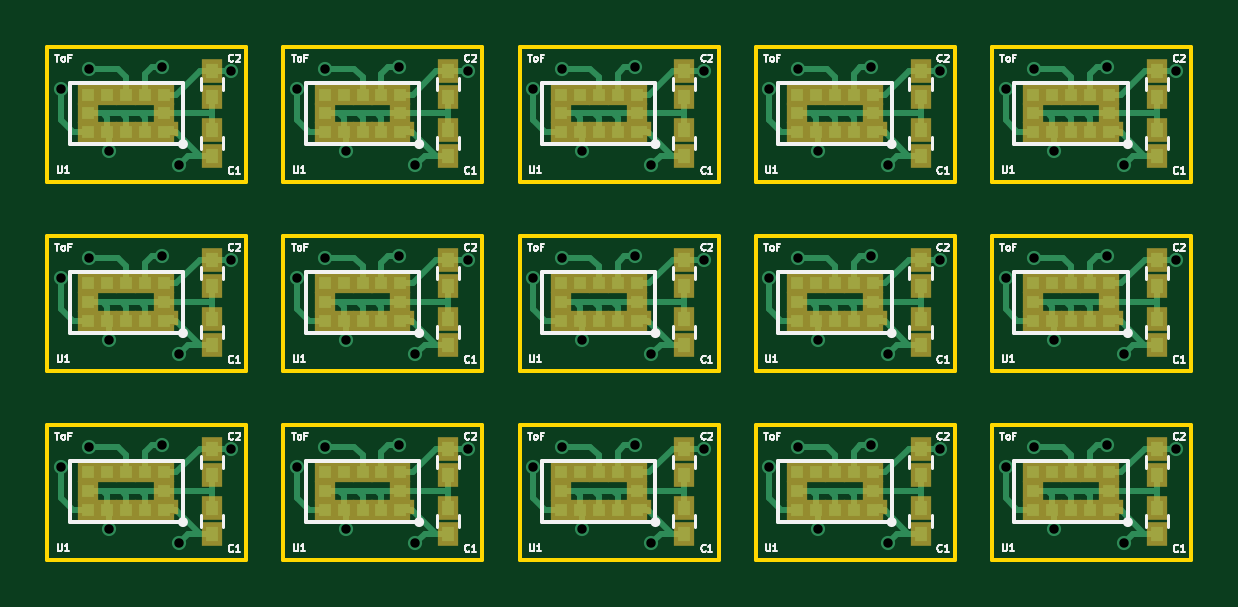
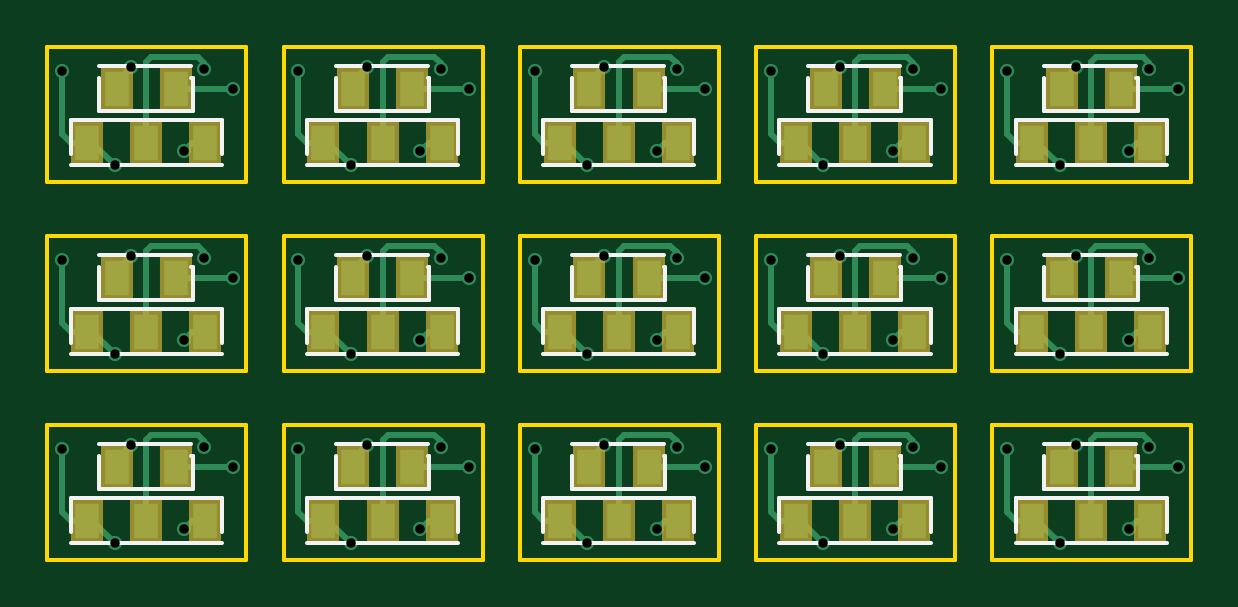
Circuit board: 10 layer files. Board 48.4 x 21.7 mm.
- bottom_copper: noname-B.Cu.gbr (16126 bytes)
- bottom_mask: noname-B.Mask.gbr (2164 bytes)
- paste: noname-B.Paste.gbr (2159 bytes)
- bottom_silk: noname-B.SilkS.gbr (12765 bytes)
- outline: noname-Edge.Cuts.gbr (4725 bytes)
- top_copper: noname-F.Cu.gbr (33910 bytes)
- top_mask: noname-F.Mask.gbr (6772 bytes)
- paste: noname-F.Paste.gbr (6767 bytes)
- top_silk: noname-F.SilkS.gbr (42146 bytes)
- drill: noname.drl (1504 bytes)

=== bottom_copper: noname-B.Cu.gbr (16126 bytes, source omitted) ===
=== bottom_mask: noname-B.Mask.gbr ===
G04 #@! TF.FileFunction,Soldermask,Bot*
%FSLAX46Y46*%
G04 Gerber Fmt 4.6, Leading zero omitted, Abs format (unit mm)*
G04 Created by KiCad (PCBNEW 4.0.7-e2-6376~58~ubuntu16.04.1) date Wed Aug  1 08:34:46 2018*
%MOMM*%
%LPD*%
G01*
G04 APERTURE LIST*
%ADD10C,0.100000*%
%ADD11R,1.400000X1.900000*%
G04 APERTURE END LIST*
D10*
D11*
X117575000Y-65200000D03*
X115075000Y-65200000D03*
X107575000Y-65200000D03*
X105075000Y-65200000D03*
X97575000Y-65200000D03*
X95075000Y-65200000D03*
X87575000Y-65200000D03*
X85075000Y-65200000D03*
X77575000Y-65200000D03*
X75075000Y-65200000D03*
X117575000Y-57200000D03*
X115075000Y-57200000D03*
X107575000Y-57200000D03*
X105075000Y-57200000D03*
X97575000Y-57200000D03*
X95075000Y-57200000D03*
X87575000Y-57200000D03*
X85075000Y-57200000D03*
X77575000Y-57200000D03*
X75075000Y-57200000D03*
X117575000Y-49200000D03*
X115075000Y-49200000D03*
X107575000Y-49200000D03*
X105075000Y-49200000D03*
X97575000Y-49200000D03*
X95075000Y-49200000D03*
X87575000Y-49200000D03*
X85075000Y-49200000D03*
X118835000Y-67500000D03*
X116335000Y-67500000D03*
X113835000Y-67500000D03*
X108835000Y-67500000D03*
X106335000Y-67500000D03*
X103835000Y-67500000D03*
X98835000Y-67500000D03*
X96335000Y-67500000D03*
X93835000Y-67500000D03*
X88835000Y-67500000D03*
X86335000Y-67500000D03*
X83835000Y-67500000D03*
X78835000Y-67500000D03*
X76335000Y-67500000D03*
X73835000Y-67500000D03*
X118835000Y-59500000D03*
X116335000Y-59500000D03*
X113835000Y-59500000D03*
X108835000Y-59500000D03*
X106335000Y-59500000D03*
X103835000Y-59500000D03*
X98835000Y-59500000D03*
X96335000Y-59500000D03*
X93835000Y-59500000D03*
X88835000Y-59500000D03*
X86335000Y-59500000D03*
X83835000Y-59500000D03*
X78835000Y-59500000D03*
X76335000Y-59500000D03*
X73835000Y-59500000D03*
X118835000Y-51500000D03*
X116335000Y-51500000D03*
X113835000Y-51500000D03*
X108835000Y-51500000D03*
X106335000Y-51500000D03*
X103835000Y-51500000D03*
X98835000Y-51500000D03*
X96335000Y-51500000D03*
X93835000Y-51500000D03*
X88835000Y-51500000D03*
X86335000Y-51500000D03*
X83835000Y-51500000D03*
X77575000Y-49200000D03*
X75075000Y-49200000D03*
X78835000Y-51500000D03*
X76335000Y-51500000D03*
X73835000Y-51500000D03*
M02*

=== paste: noname-B.Paste.gbr ===
G04 #@! TF.FileFunction,Paste,Bot*
%FSLAX46Y46*%
G04 Gerber Fmt 4.6, Leading zero omitted, Abs format (unit mm)*
G04 Created by KiCad (PCBNEW 4.0.7-e2-6376~58~ubuntu16.04.1) date Wed Aug  1 08:34:46 2018*
%MOMM*%
%LPD*%
G01*
G04 APERTURE LIST*
%ADD10C,0.100000*%
%ADD11R,1.000000X1.500000*%
G04 APERTURE END LIST*
D10*
D11*
X117575000Y-65200000D03*
X115075000Y-65200000D03*
X107575000Y-65200000D03*
X105075000Y-65200000D03*
X97575000Y-65200000D03*
X95075000Y-65200000D03*
X87575000Y-65200000D03*
X85075000Y-65200000D03*
X77575000Y-65200000D03*
X75075000Y-65200000D03*
X117575000Y-57200000D03*
X115075000Y-57200000D03*
X107575000Y-57200000D03*
X105075000Y-57200000D03*
X97575000Y-57200000D03*
X95075000Y-57200000D03*
X87575000Y-57200000D03*
X85075000Y-57200000D03*
X77575000Y-57200000D03*
X75075000Y-57200000D03*
X117575000Y-49200000D03*
X115075000Y-49200000D03*
X107575000Y-49200000D03*
X105075000Y-49200000D03*
X97575000Y-49200000D03*
X95075000Y-49200000D03*
X87575000Y-49200000D03*
X85075000Y-49200000D03*
X118835000Y-67500000D03*
X116335000Y-67500000D03*
X113835000Y-67500000D03*
X108835000Y-67500000D03*
X106335000Y-67500000D03*
X103835000Y-67500000D03*
X98835000Y-67500000D03*
X96335000Y-67500000D03*
X93835000Y-67500000D03*
X88835000Y-67500000D03*
X86335000Y-67500000D03*
X83835000Y-67500000D03*
X78835000Y-67500000D03*
X76335000Y-67500000D03*
X73835000Y-67500000D03*
X118835000Y-59500000D03*
X116335000Y-59500000D03*
X113835000Y-59500000D03*
X108835000Y-59500000D03*
X106335000Y-59500000D03*
X103835000Y-59500000D03*
X98835000Y-59500000D03*
X96335000Y-59500000D03*
X93835000Y-59500000D03*
X88835000Y-59500000D03*
X86335000Y-59500000D03*
X83835000Y-59500000D03*
X78835000Y-59500000D03*
X76335000Y-59500000D03*
X73835000Y-59500000D03*
X118835000Y-51500000D03*
X116335000Y-51500000D03*
X113835000Y-51500000D03*
X108835000Y-51500000D03*
X106335000Y-51500000D03*
X103835000Y-51500000D03*
X98835000Y-51500000D03*
X96335000Y-51500000D03*
X93835000Y-51500000D03*
X88835000Y-51500000D03*
X86335000Y-51500000D03*
X83835000Y-51500000D03*
X77575000Y-49200000D03*
X75075000Y-49200000D03*
X78835000Y-51500000D03*
X76335000Y-51500000D03*
X73835000Y-51500000D03*
M02*

=== bottom_silk: noname-B.SilkS.gbr (12765 bytes, source omitted) ===
=== outline: noname-Edge.Cuts.gbr ===
G04 #@! TF.FileFunction,Profile,NP*
%FSLAX46Y46*%
G04 Gerber Fmt 4.6, Leading zero omitted, Abs format (unit mm)*
G04 Created by KiCad (PCBNEW 4.0.7-e2-6376~58~ubuntu16.04.1) date Wed Aug  1 08:34:46 2018*
%MOMM*%
%LPD*%
G01*
G04 APERTURE LIST*
%ADD10C,0.100000*%
%ADD11C,0.150000*%
G04 APERTURE END LIST*
D10*
D11*
X112100000Y-69150000D02*
X112100000Y-69075000D01*
X102100000Y-69150000D02*
X102100000Y-69075000D01*
X92100000Y-69150000D02*
X92100000Y-69075000D01*
X82100000Y-69150000D02*
X82100000Y-69075000D01*
X72100000Y-69150000D02*
X72100000Y-69075000D01*
X112100000Y-61150000D02*
X112100000Y-61075000D01*
X102100000Y-61150000D02*
X102100000Y-61075000D01*
X92100000Y-61150000D02*
X92100000Y-61075000D01*
X82100000Y-61150000D02*
X82100000Y-61075000D01*
X72100000Y-61150000D02*
X72100000Y-61075000D01*
X112100000Y-53150000D02*
X112100000Y-53075000D01*
X102100000Y-53150000D02*
X102100000Y-53075000D01*
X92100000Y-53150000D02*
X92100000Y-53075000D01*
X82100000Y-53150000D02*
X82100000Y-53075000D01*
X120525000Y-69150000D02*
X112100000Y-69150000D01*
X110525000Y-69150000D02*
X102100000Y-69150000D01*
X100525000Y-69150000D02*
X92100000Y-69150000D01*
X90525000Y-69150000D02*
X82100000Y-69150000D01*
X80525000Y-69150000D02*
X72100000Y-69150000D01*
X120525000Y-61150000D02*
X112100000Y-61150000D01*
X110525000Y-61150000D02*
X102100000Y-61150000D01*
X100525000Y-61150000D02*
X92100000Y-61150000D01*
X90525000Y-61150000D02*
X82100000Y-61150000D01*
X80525000Y-61150000D02*
X72100000Y-61150000D01*
X120525000Y-53150000D02*
X112100000Y-53150000D01*
X110525000Y-53150000D02*
X102100000Y-53150000D01*
X100525000Y-53150000D02*
X92100000Y-53150000D01*
X90525000Y-53150000D02*
X82100000Y-53150000D01*
X115875000Y-63450000D02*
X112100000Y-63450000D01*
X105875000Y-63450000D02*
X102100000Y-63450000D01*
X95875000Y-63450000D02*
X92100000Y-63450000D01*
X85875000Y-63450000D02*
X82100000Y-63450000D01*
X75875000Y-63450000D02*
X72100000Y-63450000D01*
X115875000Y-55450000D02*
X112100000Y-55450000D01*
X105875000Y-55450000D02*
X102100000Y-55450000D01*
X95875000Y-55450000D02*
X92100000Y-55450000D01*
X85875000Y-55450000D02*
X82100000Y-55450000D01*
X75875000Y-55450000D02*
X72100000Y-55450000D01*
X115875000Y-47450000D02*
X112100000Y-47450000D01*
X105875000Y-47450000D02*
X102100000Y-47450000D01*
X95875000Y-47450000D02*
X92100000Y-47450000D01*
X85875000Y-47450000D02*
X82100000Y-47450000D01*
X115875000Y-63450000D02*
X120525000Y-63450000D01*
X105875000Y-63450000D02*
X110525000Y-63450000D01*
X95875000Y-63450000D02*
X100525000Y-63450000D01*
X85875000Y-63450000D02*
X90525000Y-63450000D01*
X75875000Y-63450000D02*
X80525000Y-63450000D01*
X115875000Y-55450000D02*
X120525000Y-55450000D01*
X105875000Y-55450000D02*
X110525000Y-55450000D01*
X95875000Y-55450000D02*
X100525000Y-55450000D01*
X85875000Y-55450000D02*
X90525000Y-55450000D01*
X75875000Y-55450000D02*
X80525000Y-55450000D01*
X115875000Y-47450000D02*
X120525000Y-47450000D01*
X105875000Y-47450000D02*
X110525000Y-47450000D01*
X95875000Y-47450000D02*
X100525000Y-47450000D01*
X85875000Y-47450000D02*
X90525000Y-47450000D01*
X120525000Y-63450000D02*
X120525000Y-69150000D01*
X110525000Y-63450000D02*
X110525000Y-69150000D01*
X100525000Y-63450000D02*
X100525000Y-69150000D01*
X90525000Y-63450000D02*
X90525000Y-69150000D01*
X80525000Y-63450000D02*
X80525000Y-69150000D01*
X120525000Y-55450000D02*
X120525000Y-61150000D01*
X110525000Y-55450000D02*
X110525000Y-61150000D01*
X100525000Y-55450000D02*
X100525000Y-61150000D01*
X90525000Y-55450000D02*
X90525000Y-61150000D01*
X80525000Y-55450000D02*
X80525000Y-61150000D01*
X120525000Y-47450000D02*
X120525000Y-53150000D01*
X110525000Y-47450000D02*
X110525000Y-53150000D01*
X100525000Y-47450000D02*
X100525000Y-53150000D01*
X90525000Y-47450000D02*
X90525000Y-53150000D01*
X112100000Y-63450000D02*
X112100000Y-69075000D01*
X102100000Y-63450000D02*
X102100000Y-69075000D01*
X92100000Y-63450000D02*
X92100000Y-69075000D01*
X82100000Y-63450000D02*
X82100000Y-69075000D01*
X72100000Y-63450000D02*
X72100000Y-69075000D01*
X112100000Y-55450000D02*
X112100000Y-61075000D01*
X102100000Y-55450000D02*
X102100000Y-61075000D01*
X92100000Y-55450000D02*
X92100000Y-61075000D01*
X82100000Y-55450000D02*
X82100000Y-61075000D01*
X72100000Y-55450000D02*
X72100000Y-61075000D01*
X112100000Y-47450000D02*
X112100000Y-53075000D01*
X102100000Y-47450000D02*
X102100000Y-53075000D01*
X92100000Y-47450000D02*
X92100000Y-53075000D01*
X82100000Y-47450000D02*
X82100000Y-53075000D01*
X80525000Y-47450000D02*
X80525000Y-53150000D01*
X72100000Y-47450000D02*
X72100000Y-53075000D01*
X75875000Y-47450000D02*
X72100000Y-47450000D01*
X75875000Y-47450000D02*
X80525000Y-47450000D01*
X72100000Y-53150000D02*
X72100000Y-53075000D01*
X80525000Y-53150000D02*
X72100000Y-53150000D01*
M02*

=== top_copper: noname-F.Cu.gbr (33910 bytes, source omitted) ===
=== top_mask: noname-F.Mask.gbr (6772 bytes, source omitted) ===
=== paste: noname-F.Paste.gbr ===
G04 #@! TF.FileFunction,Paste,Top*
%FSLAX46Y46*%
G04 Gerber Fmt 4.6, Leading zero omitted, Abs format (unit mm)*
G04 Created by KiCad (PCBNEW 4.0.7-e2-6376~58~ubuntu16.04.1) date Wed Aug  1 08:34:46 2018*
%MOMM*%
%LPD*%
G01*
G04 APERTURE LIST*
%ADD10C,0.100000*%
%ADD11R,0.500000X0.600000*%
%ADD12R,0.500000X0.500000*%
%ADD13R,0.250000X0.250000*%
G04 APERTURE END LIST*
D10*
D11*
X119075000Y-64450000D03*
X119075000Y-65550000D03*
X109075000Y-64450000D03*
X109075000Y-65550000D03*
X99075000Y-64450000D03*
X99075000Y-65550000D03*
X89075000Y-64450000D03*
X89075000Y-65550000D03*
X79075000Y-64450000D03*
X79075000Y-65550000D03*
X119075000Y-56450000D03*
X119075000Y-57550000D03*
X109075000Y-56450000D03*
X109075000Y-57550000D03*
X99075000Y-56450000D03*
X99075000Y-57550000D03*
X89075000Y-56450000D03*
X89075000Y-57550000D03*
X79075000Y-56450000D03*
X79075000Y-57550000D03*
X119075000Y-48450000D03*
X119075000Y-49550000D03*
X109075000Y-48450000D03*
X109075000Y-49550000D03*
X99075000Y-48450000D03*
X99075000Y-49550000D03*
X89075000Y-48450000D03*
X89075000Y-49550000D03*
D12*
X117050000Y-67050000D03*
X116250000Y-67050000D03*
X115450000Y-67050000D03*
X114650000Y-67050000D03*
X113850000Y-67050000D03*
X113850000Y-66250000D03*
X113850000Y-65450000D03*
X114650000Y-65450000D03*
X115450000Y-65450000D03*
X116250000Y-65450000D03*
X117050000Y-65450000D03*
X117050000Y-66250000D03*
D13*
X117350000Y-66925000D03*
D12*
X107050000Y-67050000D03*
X106250000Y-67050000D03*
X105450000Y-67050000D03*
X104650000Y-67050000D03*
X103850000Y-67050000D03*
X103850000Y-66250000D03*
X103850000Y-65450000D03*
X104650000Y-65450000D03*
X105450000Y-65450000D03*
X106250000Y-65450000D03*
X107050000Y-65450000D03*
X107050000Y-66250000D03*
D13*
X107350000Y-66925000D03*
D12*
X97050000Y-67050000D03*
X96250000Y-67050000D03*
X95450000Y-67050000D03*
X94650000Y-67050000D03*
X93850000Y-67050000D03*
X93850000Y-66250000D03*
X93850000Y-65450000D03*
X94650000Y-65450000D03*
X95450000Y-65450000D03*
X96250000Y-65450000D03*
X97050000Y-65450000D03*
X97050000Y-66250000D03*
D13*
X97350000Y-66925000D03*
D12*
X87050000Y-67050000D03*
X86250000Y-67050000D03*
X85450000Y-67050000D03*
X84650000Y-67050000D03*
X83850000Y-67050000D03*
X83850000Y-66250000D03*
X83850000Y-65450000D03*
X84650000Y-65450000D03*
X85450000Y-65450000D03*
X86250000Y-65450000D03*
X87050000Y-65450000D03*
X87050000Y-66250000D03*
D13*
X87350000Y-66925000D03*
D12*
X77050000Y-67050000D03*
X76250000Y-67050000D03*
X75450000Y-67050000D03*
X74650000Y-67050000D03*
X73850000Y-67050000D03*
X73850000Y-66250000D03*
X73850000Y-65450000D03*
X74650000Y-65450000D03*
X75450000Y-65450000D03*
X76250000Y-65450000D03*
X77050000Y-65450000D03*
X77050000Y-66250000D03*
D13*
X77350000Y-66925000D03*
D12*
X117050000Y-59050000D03*
X116250000Y-59050000D03*
X115450000Y-59050000D03*
X114650000Y-59050000D03*
X113850000Y-59050000D03*
X113850000Y-58250000D03*
X113850000Y-57450000D03*
X114650000Y-57450000D03*
X115450000Y-57450000D03*
X116250000Y-57450000D03*
X117050000Y-57450000D03*
X117050000Y-58250000D03*
D13*
X117350000Y-58925000D03*
D12*
X107050000Y-59050000D03*
X106250000Y-59050000D03*
X105450000Y-59050000D03*
X104650000Y-59050000D03*
X103850000Y-59050000D03*
X103850000Y-58250000D03*
X103850000Y-57450000D03*
X104650000Y-57450000D03*
X105450000Y-57450000D03*
X106250000Y-57450000D03*
X107050000Y-57450000D03*
X107050000Y-58250000D03*
D13*
X107350000Y-58925000D03*
D12*
X97050000Y-59050000D03*
X96250000Y-59050000D03*
X95450000Y-59050000D03*
X94650000Y-59050000D03*
X93850000Y-59050000D03*
X93850000Y-58250000D03*
X93850000Y-57450000D03*
X94650000Y-57450000D03*
X95450000Y-57450000D03*
X96250000Y-57450000D03*
X97050000Y-57450000D03*
X97050000Y-58250000D03*
D13*
X97350000Y-58925000D03*
D12*
X87050000Y-59050000D03*
X86250000Y-59050000D03*
X85450000Y-59050000D03*
X84650000Y-59050000D03*
X83850000Y-59050000D03*
X83850000Y-58250000D03*
X83850000Y-57450000D03*
X84650000Y-57450000D03*
X85450000Y-57450000D03*
X86250000Y-57450000D03*
X87050000Y-57450000D03*
X87050000Y-58250000D03*
D13*
X87350000Y-58925000D03*
D12*
X77050000Y-59050000D03*
X76250000Y-59050000D03*
X75450000Y-59050000D03*
X74650000Y-59050000D03*
X73850000Y-59050000D03*
X73850000Y-58250000D03*
X73850000Y-57450000D03*
X74650000Y-57450000D03*
X75450000Y-57450000D03*
X76250000Y-57450000D03*
X77050000Y-57450000D03*
X77050000Y-58250000D03*
D13*
X77350000Y-58925000D03*
D12*
X117050000Y-51050000D03*
X116250000Y-51050000D03*
X115450000Y-51050000D03*
X114650000Y-51050000D03*
X113850000Y-51050000D03*
X113850000Y-50250000D03*
X113850000Y-49450000D03*
X114650000Y-49450000D03*
X115450000Y-49450000D03*
X116250000Y-49450000D03*
X117050000Y-49450000D03*
X117050000Y-50250000D03*
D13*
X117350000Y-50925000D03*
D12*
X107050000Y-51050000D03*
X106250000Y-51050000D03*
X105450000Y-51050000D03*
X104650000Y-51050000D03*
X103850000Y-51050000D03*
X103850000Y-50250000D03*
X103850000Y-49450000D03*
X104650000Y-49450000D03*
X105450000Y-49450000D03*
X106250000Y-49450000D03*
X107050000Y-49450000D03*
X107050000Y-50250000D03*
D13*
X107350000Y-50925000D03*
D12*
X97050000Y-51050000D03*
X96250000Y-51050000D03*
X95450000Y-51050000D03*
X94650000Y-51050000D03*
X93850000Y-51050000D03*
X93850000Y-50250000D03*
X93850000Y-49450000D03*
X94650000Y-49450000D03*
X95450000Y-49450000D03*
X96250000Y-49450000D03*
X97050000Y-49450000D03*
X97050000Y-50250000D03*
D13*
X97350000Y-50925000D03*
D12*
X87050000Y-51050000D03*
X86250000Y-51050000D03*
X85450000Y-51050000D03*
X84650000Y-51050000D03*
X83850000Y-51050000D03*
X83850000Y-50250000D03*
X83850000Y-49450000D03*
X84650000Y-49450000D03*
X85450000Y-49450000D03*
X86250000Y-49450000D03*
X87050000Y-49450000D03*
X87050000Y-50250000D03*
D13*
X87350000Y-50925000D03*
D11*
X119075000Y-68050000D03*
X119075000Y-66950000D03*
X109075000Y-68050000D03*
X109075000Y-66950000D03*
X99075000Y-68050000D03*
X99075000Y-66950000D03*
X89075000Y-68050000D03*
X89075000Y-66950000D03*
X79075000Y-68050000D03*
X79075000Y-66950000D03*
X119075000Y-60050000D03*
X119075000Y-58950000D03*
X109075000Y-60050000D03*
X109075000Y-58950000D03*
X99075000Y-60050000D03*
X99075000Y-58950000D03*
X89075000Y-60050000D03*
X89075000Y-58950000D03*
X79075000Y-60050000D03*
X79075000Y-58950000D03*
X119075000Y-52050000D03*
X119075000Y-50950000D03*
X109075000Y-52050000D03*
X109075000Y-50950000D03*
X99075000Y-52050000D03*
X99075000Y-50950000D03*
X89075000Y-52050000D03*
X89075000Y-50950000D03*
D12*
X77050000Y-51050000D03*
X76250000Y-51050000D03*
X75450000Y-51050000D03*
X74650000Y-51050000D03*
X73850000Y-51050000D03*
X73850000Y-50250000D03*
X73850000Y-49450000D03*
X74650000Y-49450000D03*
X75450000Y-49450000D03*
X76250000Y-49450000D03*
X77050000Y-49450000D03*
X77050000Y-50250000D03*
D13*
X77350000Y-50925000D03*
D11*
X79075000Y-52050000D03*
X79075000Y-50950000D03*
X79075000Y-48450000D03*
X79075000Y-49550000D03*
M02*

=== top_silk: noname-F.SilkS.gbr (42146 bytes, source omitted) ===
=== drill: noname.drl ===
M48
;DRILL file {KiCad 4.0.7-e2-6376~58~ubuntu16.04.1} date Wed Aug  1 08:34:49 2018
;FORMAT={-:-/ absolute / metric / decimal}
FMAT,2
METRIC,TZ
T1C0.400
%
G90
G05
M71
T1
X72.675Y-49.2
X72.675Y-57.2
X72.675Y-65.2
X73.875Y-48.37
X73.875Y-56.37
X73.875Y-64.37
X74.735Y-51.85
X74.735Y-59.85
X74.735Y-67.85
X76.975Y-48.3
X76.975Y-56.3
X76.975Y-64.3
X77.675Y-52.45
X77.675Y-60.45
X77.675Y-68.45
X79.9Y-48.45
X79.9Y-56.45
X79.9Y-64.45
X82.675Y-49.2
X82.675Y-57.2
X82.675Y-65.2
X83.875Y-48.37
X83.875Y-56.37
X83.875Y-64.37
X84.735Y-51.85
X84.735Y-59.85
X84.735Y-67.85
X86.975Y-48.3
X86.975Y-56.3
X86.975Y-64.3
X87.675Y-52.45
X87.675Y-60.45
X87.675Y-68.45
X89.9Y-48.45
X89.9Y-56.45
X89.9Y-64.45
X92.675Y-49.2
X92.675Y-57.2
X92.675Y-65.2
X93.875Y-48.37
X93.875Y-56.37
X93.875Y-64.37
X94.735Y-51.85
X94.735Y-59.85
X94.735Y-67.85
X96.975Y-48.3
X96.975Y-56.3
X96.975Y-64.3
X97.675Y-52.45
X97.675Y-60.45
X97.675Y-68.45
X99.9Y-48.45
X99.9Y-56.45
X99.9Y-64.45
X102.675Y-49.2
X102.675Y-57.2
X102.675Y-65.2
X103.875Y-48.37
X103.875Y-56.37
X103.875Y-64.37
X104.735Y-51.85
X104.735Y-59.85
X104.735Y-67.85
X106.975Y-48.3
X106.975Y-56.3
X106.975Y-64.3
X107.675Y-52.45
X107.675Y-60.45
X107.675Y-68.45
X109.9Y-48.45
X109.9Y-56.45
X109.9Y-64.45
X112.675Y-49.2
X112.675Y-57.2
X112.675Y-65.2
X113.875Y-48.37
X113.875Y-56.37
X113.875Y-64.37
X114.735Y-51.85
X114.735Y-59.85
X114.735Y-67.85
X116.975Y-48.3
X116.975Y-56.3
X116.975Y-64.3
X117.675Y-52.45
X117.675Y-60.45
X117.675Y-68.45
X119.9Y-48.45
X119.9Y-56.45
X119.9Y-64.45
T0
M30
